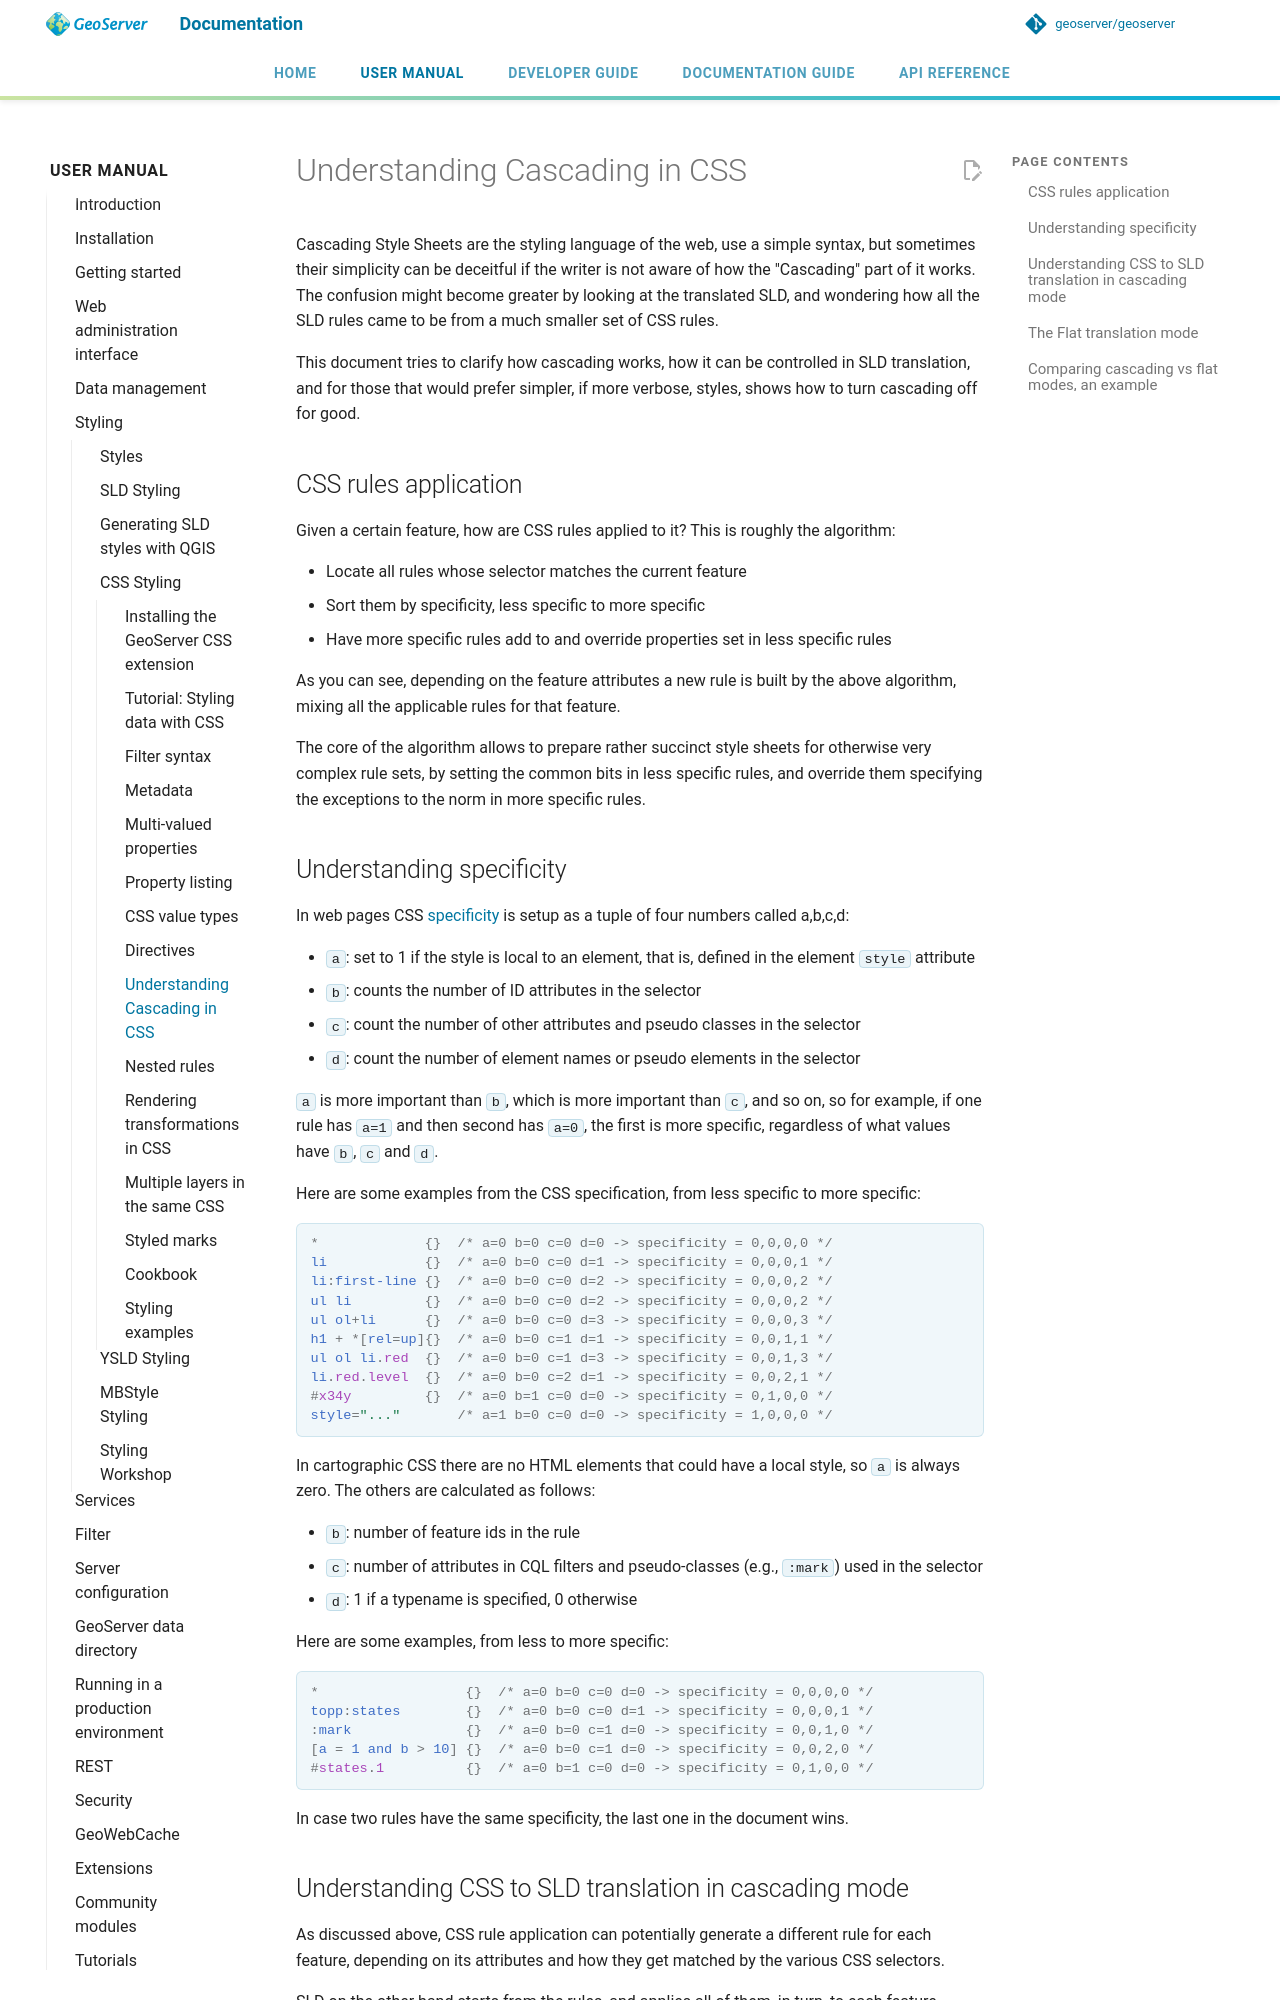

repository: petersmythe/geoserver · page: latest/en/user/styling/css/cascading/index.html · generator: mkdocs

# Understanding Cascading in CSS

Cascading Style Sheets are the styling language of the web, use a simple syntax, but sometimes their simplicity can be deceitful if the writer is not aware of how the "Cascading" part of it works. The confusion might become greater by looking at the translated SLD, and wondering how all the SLD rules came to be from a much smaller set of CSS rules.

This document tries to clarify how cascading works, how it can be controlled in SLD translation, and for those that would prefer simpler, if more verbose, styles, shows how to turn cascading off for good.

## CSS rules application

Given a certain feature, how are CSS rules applied to it? This is roughly the algorithm:

- Locate all rules whose selector matches the current feature
- Sort them by specificity, less specific to more specific
- Have more specific rules add to and override properties set in less specific rules

As you can see, depending on the feature attributes a new rule is built by the above algorithm, mixing all the applicable rules for that feature.

The core of the algorithm allows to prepare rather succinct style sheets for otherwise very complex rule sets, by setting the common bits in less specific rules, and override them specifying the exceptions to the norm in more specific rules.

## Understanding specificity

In web pages CSS [specificity](http://www.w3.org/TR/CSS21/cascade.md#specificity) is setup as a tuple of four numbers called a,b,c,d:

- `a`: set to 1 if the style is local to an element, that is, defined in the element `style` attribute
- `b`: counts the number of ID attributes in the selector
- `c`: count the number of other attributes and pseudo classes in the selector
- `d`: count the number of element names or pseudo elements in the selector

`a` is more important than `b`, which is more important than `c`, and so on, so for example, if one rule has `a=1` and then second has `a=0`, the first is more specific, regardless of what values have `b`, `c` and `d`.

Here are some examples from the CSS specification, from less specific to more specific:

```css
*             {}  /* a=0 b=0 c=0 d=0 -> specificity = 0,0,0,0 */
li            {}  /* a=0 b=0 c=0 d=1 -> specificity = 0,0,0,1 */
li:first-line {}  /* a=0 b=0 c=0 d=2 -> specificity = 0,0,0,2 */
ul li         {}  /* a=0 b=0 c=0 d=2 -> specificity = 0,0,0,2 */
ul ol+li      {}  /* a=0 b=0 c=0 d=3 -> specificity = 0,0,0,3 */
h1 + *[rel=up]{}  /* a=0 b=0 c=1 d=1 -> specificity = 0,0,1,1 */
ul ol li.red  {}  /* a=0 b=0 c=1 d=3 -> specificity = 0,0,1,3 */
li.red.level  {}  /* a=0 b=0 c=2 d=1 -> specificity = 0,0,2,1 */
#x34y         {}  /* a=0 b=1 c=0 d=0 -> specificity = 0,1,0,0 */
style="..."       /* a=1 b=0 c=0 d=0 -> specificity = 1,0,0,0 */
```

In cartographic CSS there are no HTML elements that could have a local style, so `a` is always zero. The others are calculated as follows:

- `b`: number of feature ids in the rule
- `c`: number of attributes in CQL filters and pseudo-classes (e.g., `:mark`) used in the selector
- `d`: 1 if a typename is specified, 0 otherwise

Here are some examples, from less to more specific:

```css
*                  {}  /* a=0 b=0 c=0 d=0 -> specificity = 0,0,0,0 */
topp:states        {}  /* a=0 b=0 c=0 d=1 -> specificity = 0,0,0,1 */
:mark              {}  /* a=0 b=0 c=1 d=0 -> specificity = 0,0,1,0 */
[a = 1 and b > 10] {}  /* a=0 b=0 c=1 d=0 -> specificity = 0,0,2,0 */
#states.1          {}  /* a=0 b=1 c=0 d=0 -> specificity = 0,1,0,0 */
```

In case two rules have the same specificity, the last one in the document wins.
